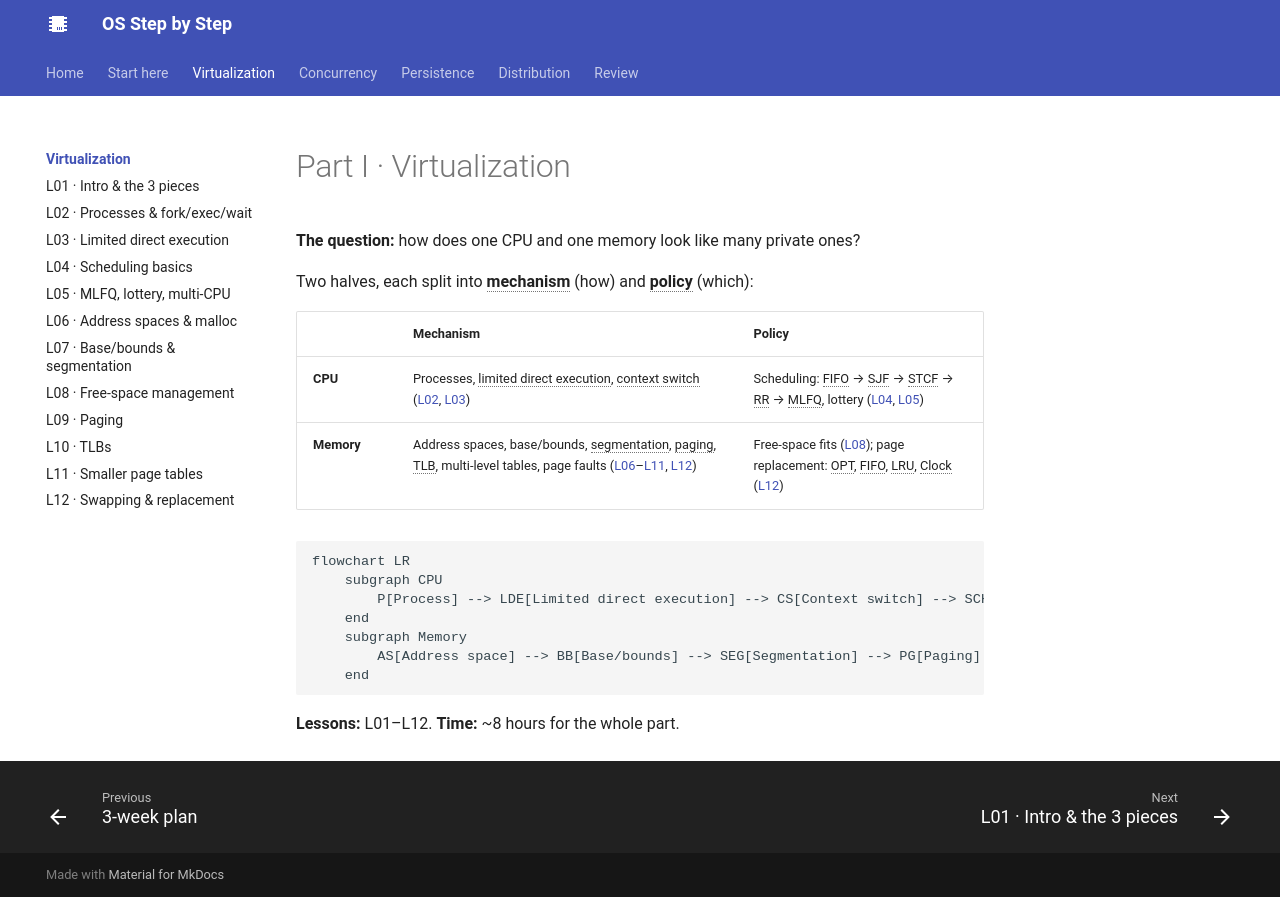

repository: khanhafizurrahman32/os-step-by-step · page: virtualization/index.html · generator: mkdocs

# Part I · Virtualization

**The question:** how does one CPU and one memory look like many private ones?

Two halves, each split into **mechanism** (how) and **policy** (which):

| | Mechanism | Policy |
|---|---|---|
| **CPU** | Processes, limited direct execution, context switch ([L02](l02-process.md), [L03](l03-lde.md)) | Scheduling: FIFO → SJF → STCF → RR → MLFQ, lottery ([L04](l04-scheduling.md), [L05](l05-mlfq.md)) |
| **Memory** | Address spaces, base/bounds, segmentation, paging, TLB, multi-level tables, page faults ([L06](l06-address-space.md)–[L11](l11-smaller-tables.md), [L12](l12-swapping.md)) | Free-space fits ([L08](l08-free-space.md)); page replacement: OPT, FIFO, LRU, Clock ([L12](l12-swapping.md)) |

```mermaid
flowchart LR
    subgraph CPU
        P[Process] --> LDE[Limited direct execution] --> CS[Context switch] --> SCH[Scheduler: RR → MLFQ]
    end
    subgraph Memory
        AS[Address space] --> BB[Base/bounds] --> SEG[Segmentation] --> PG[Paging] --> TLB --> ML[Multi-level tables] --> SW[Swapping + LRU/Clock]
    end
```

**Lessons:** L01–L12. **Time:** ~8 hours for the whole part.
